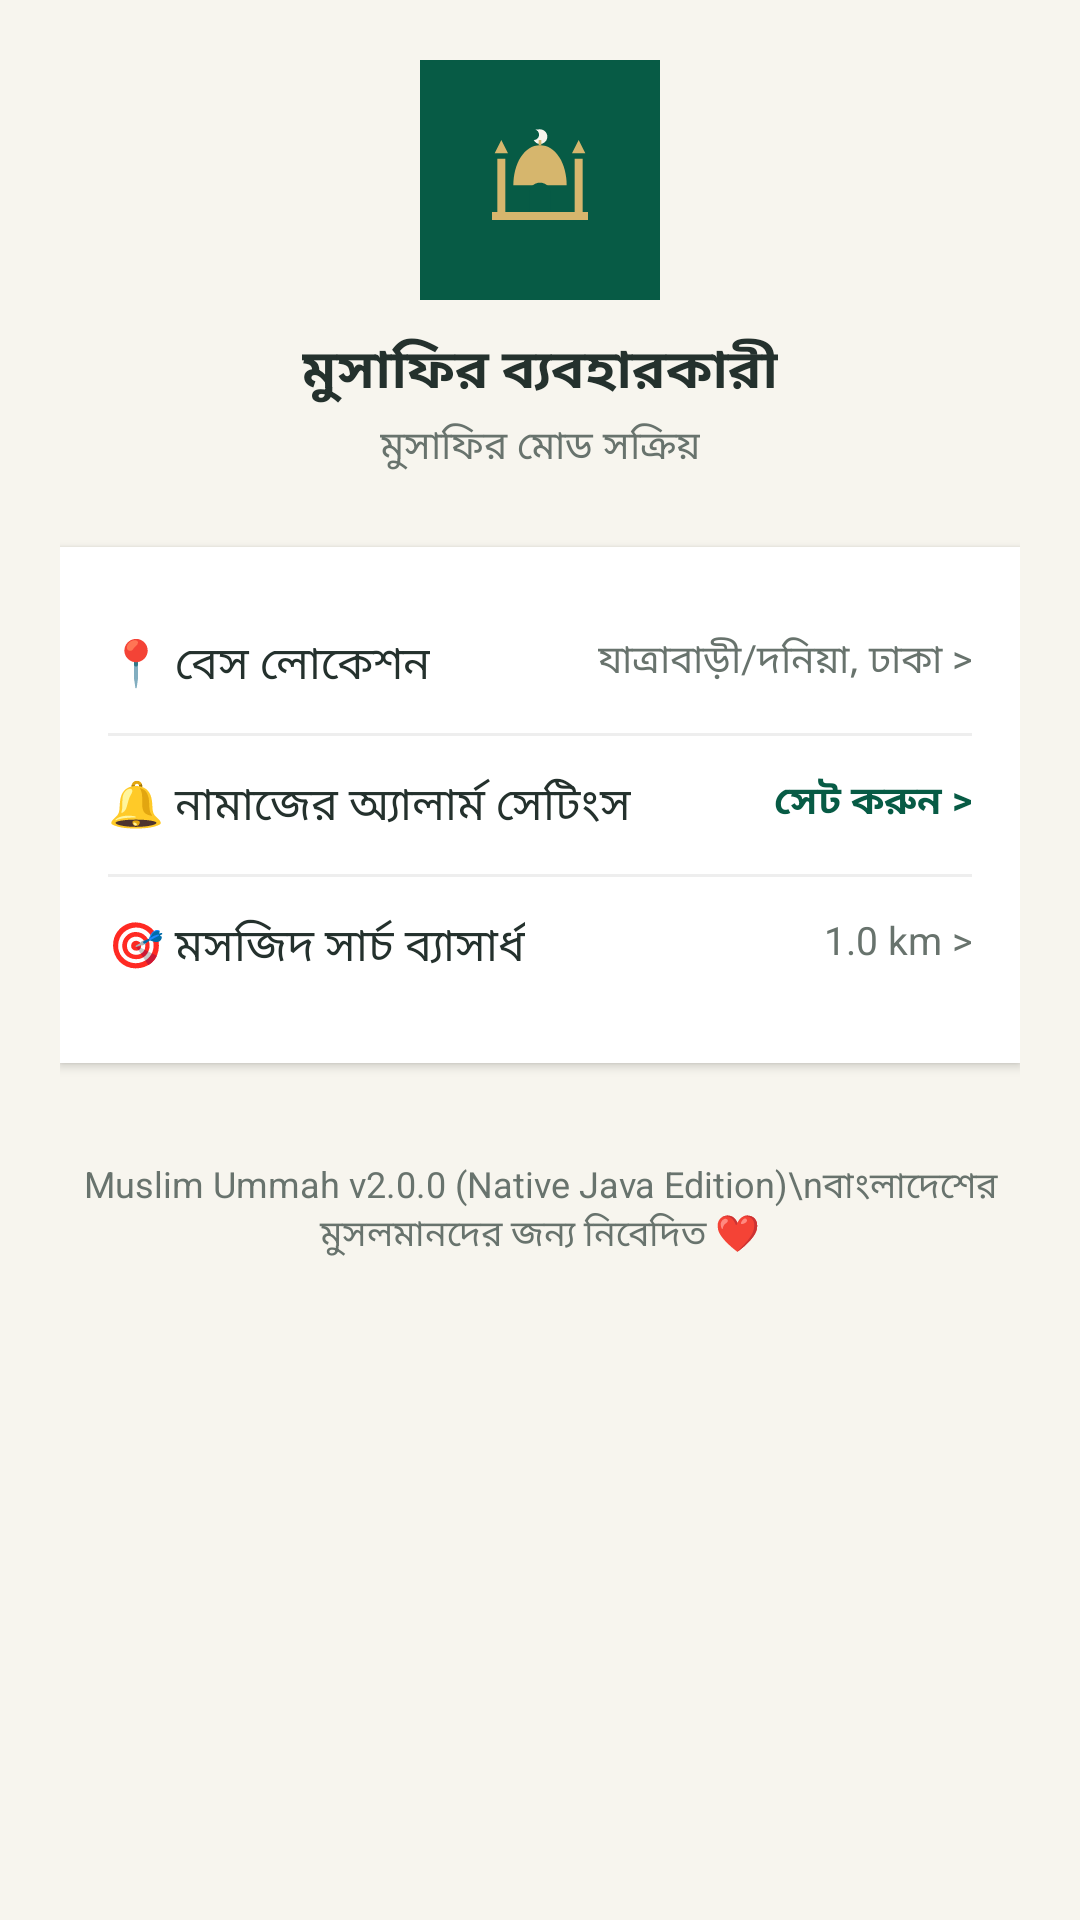

This screen was rendered from an Android layout file. Write that file and the resources it references.
<!-- AndroidManifest.xml: application theme Theme.MuslimUmmah -->
<!-- res/layout/fragment_profile.xml -->
<?xml version="1.0" encoding="utf-8"?>
<ScrollView xmlns:android="http://schemas.android.com/apk/res/android"
    android:layout_width="match_parent"
    android:layout_height="match_parent"
    android:background="@color/ivory">

    <LinearLayout
        android:layout_width="match_parent"
        android:layout_height="wrap_content"
        android:gravity="center_horizontal"
        android:orientation="vertical"
        android:padding="20dp">

        <ImageView
            android:layout_width="80dp"
            android:layout_height="80dp"
            android:background="@drawable/ic_launcher_mosque_background"
            android:contentDescription="Avatar"
            android:padding="16dp"
            android:src="@drawable/ic_launcher_mosque_foreground" />

        <TextView
            android:layout_width="wrap_content"
            android:layout_height="wrap_content"
            android:layout_marginTop="10dp"
            android:text="মুসাফির ব্যবহারকারী"
            android:textColor="@color/text_primary"
            android:textSize="18sp"
            android:textStyle="bold" />

        <TextView
            android:layout_width="wrap_content"
            android:layout_height="wrap_content"
            android:layout_marginTop="2dp"
            android:text="মুসাফির মোড সক্রিয়"
            android:textColor="@color/text_secondary"
            android:textSize="13sp" />

        
        <LinearLayout
            android:layout_width="match_parent"
            android:layout_height="wrap_content"
            android:layout_marginTop="24dp"
            android:background="#FFFFFF"
            android:elevation="2dp"
            android:orientation="vertical"
            android:padding="16dp">

            <RelativeLayout
                android:id="@+id/btn_profile_location"
                android:layout_width="match_parent"
                android:layout_height="wrap_content"
                android:paddingVertical="12dp">

                <TextView
                    android:layout_width="wrap_content"
                    android:layout_height="wrap_content"
                    android:text="📍 বেস লোকেশন"
                    android:textColor="@color/text_primary"
                    android:textSize="15sp" />

                <TextView
                    android:id="@+id/tv_profile_location_val"
                    android:layout_width="wrap_content"
                    android:layout_height="wrap_content"
                    android:layout_alignParentRight="true"
                    android:text="যাত্রাবাড়ী/দনিয়া, ঢাকা >"
                    android:textColor="@color/text_secondary"
                    android:textSize="13sp" />
            </RelativeLayout>

            <View
                android:layout_width="match_parent"
                android:layout_height="1dp"
                android:background="#11000000" />

            <RelativeLayout
                android:id="@+id/btn_profile_alarms"
                android:layout_width="match_parent"
                android:layout_height="wrap_content"
                android:paddingVertical="12dp">

                <TextView
                    android:layout_width="wrap_content"
                    android:layout_height="wrap_content"
                    android:text="🔔 নামাজের অ্যালার্ম সেটিংস"
                    android:textColor="@color/text_primary"
                    android:textSize="15sp" />

                <TextView
                    android:layout_width="wrap_content"
                    android:layout_height="wrap_content"
                    android:layout_alignParentRight="true"
                    android:text="সেট করুন >"
                    android:textColor="@color/emerald"
                    android:textSize="13sp"
                    android:textStyle="bold" />
            </RelativeLayout>

            <View
                android:layout_width="match_parent"
                android:layout_height="1dp"
                android:background="#11000000" />

            <RelativeLayout
                android:id="@+id/btn_profile_radius"
                android:layout_width="match_parent"
                android:layout_height="wrap_content"
                android:paddingVertical="12dp">

                <TextView
                    android:layout_width="wrap_content"
                    android:layout_height="wrap_content"
                    android:text="🎯 মসজিদ সার্চ ব্যাসার্ধ"
                    android:textColor="@color/text_primary"
                    android:textSize="15sp" />

                <TextView
                    android:id="@+id/tv_profile_radius_val"
                    android:layout_width="wrap_content"
                    android:layout_height="wrap_content"
                    android:layout_alignParentRight="true"
                    android:text="1.0 km >"
                    android:textColor="@color/text_secondary"
                    android:textSize="13sp" />
            </RelativeLayout>
        </LinearLayout>

        <TextView
            android:layout_width="wrap_content"
            android:layout_height="wrap_content"
            android:layout_marginTop="32dp"
            android:gravity="center"
            android:text="Muslim Ummah v2.0.0 (Native Java Edition)\nবাংলাদেশের মুসলমানদের জন্য নিবেদিত ❤️"
            android:textColor="@color/text_secondary"
            android:textSize="12sp" />

    </LinearLayout>
</ScrollView>
<!-- resources referenced by this layout -->
<resources>
  <color name="emerald">#075B45</color>
  <color name="ivory">#F7F5EE</color>
  <color name="text_primary">#24312D</color>
  <color name="text_secondary">#68736D</color>
  <!-- drawable ic_launcher_mosque_background (drawable) -->
  <?xml version="1.0" encoding="utf-8"?>
  <vector xmlns:android="http://schemas.android.com/apk/res/android"
      android:width="108dp"
      android:height="108dp"
      android:viewportWidth="108"
      android:viewportHeight="108">
      <path
          android:fillColor="#075B45"
          android:pathData="M0,0h108v108h-108z" />
  </vector>
  <!-- drawable ic_launcher_mosque_foreground (drawable) -->
  <?xml version="1.0" encoding="utf-8"?>
  <vector xmlns:android="http://schemas.android.com/apk/res/android"
      android:width="108dp"
      android:height="108dp"
      android:viewportWidth="108"
      android:viewportHeight="108">
  
      
      <path
          android:fillColor="#D6B66D"
          android:pathData="M54,28 C42,28 34,42 34,58 L74,58 C74,42 66,28 54,28 Z" />
  
      
      <path
          android:fillColor="#F7F5EE"
          android:pathData="M54,16 C57,16 59.5,18.5 59.5,21.5 C59.5,24.5 57,27 54,27 C52,27 50.2,25.8 49.3,24 C51.5,24 53.3,22.2 53.3,20 C53.3,18.2 52.1,16.7 50.5,16.2 C51.6,16.1 52.8,16 54,16 Z" />
  
      
      <path
          android:fillColor="#D6B66D"
          android:pathData="M53,24 L55,24 L55,28 L53,28 Z" />
  
      
      <path
          android:fillColor="#D6B66D"
          android:pathData="M22,38 L28,38 L28,78 L22,78 Z M20,34 L30,34 L25,24 Z" />
  
      
      <path
          android:fillColor="#D6B66D"
          android:pathData="M80,38 L86,38 L86,78 L80,78 Z M78,34 L88,34 L83,24 Z" />
  
      
      <path
          android:fillColor="#075B45"
          android:pathData="M46,78 L46,64 C46,59.5 49.5,56 54,56 C58.5,56 62,59.5 62,64 L62,78 Z" />
  
      
      <path
          android:fillColor="#D6B66D"
          android:pathData="M18,78 L90,78 L90,84 L18,84 Z" />
  
  </vector>
  <style name="Theme.MuslimUmmah" parent="Theme.AppCompat.DayNight.NoActionBar">
          <item name="colorPrimary">@color/emerald</item>
          <item name="colorPrimaryDark">@color/emerald</item>
          <item name="colorAccent">@color/gold</item>
          <item name="android:statusBarColor">@color/emerald</item>
      </style>
  <color name="gold">#D6B66D</color>
</resources>
